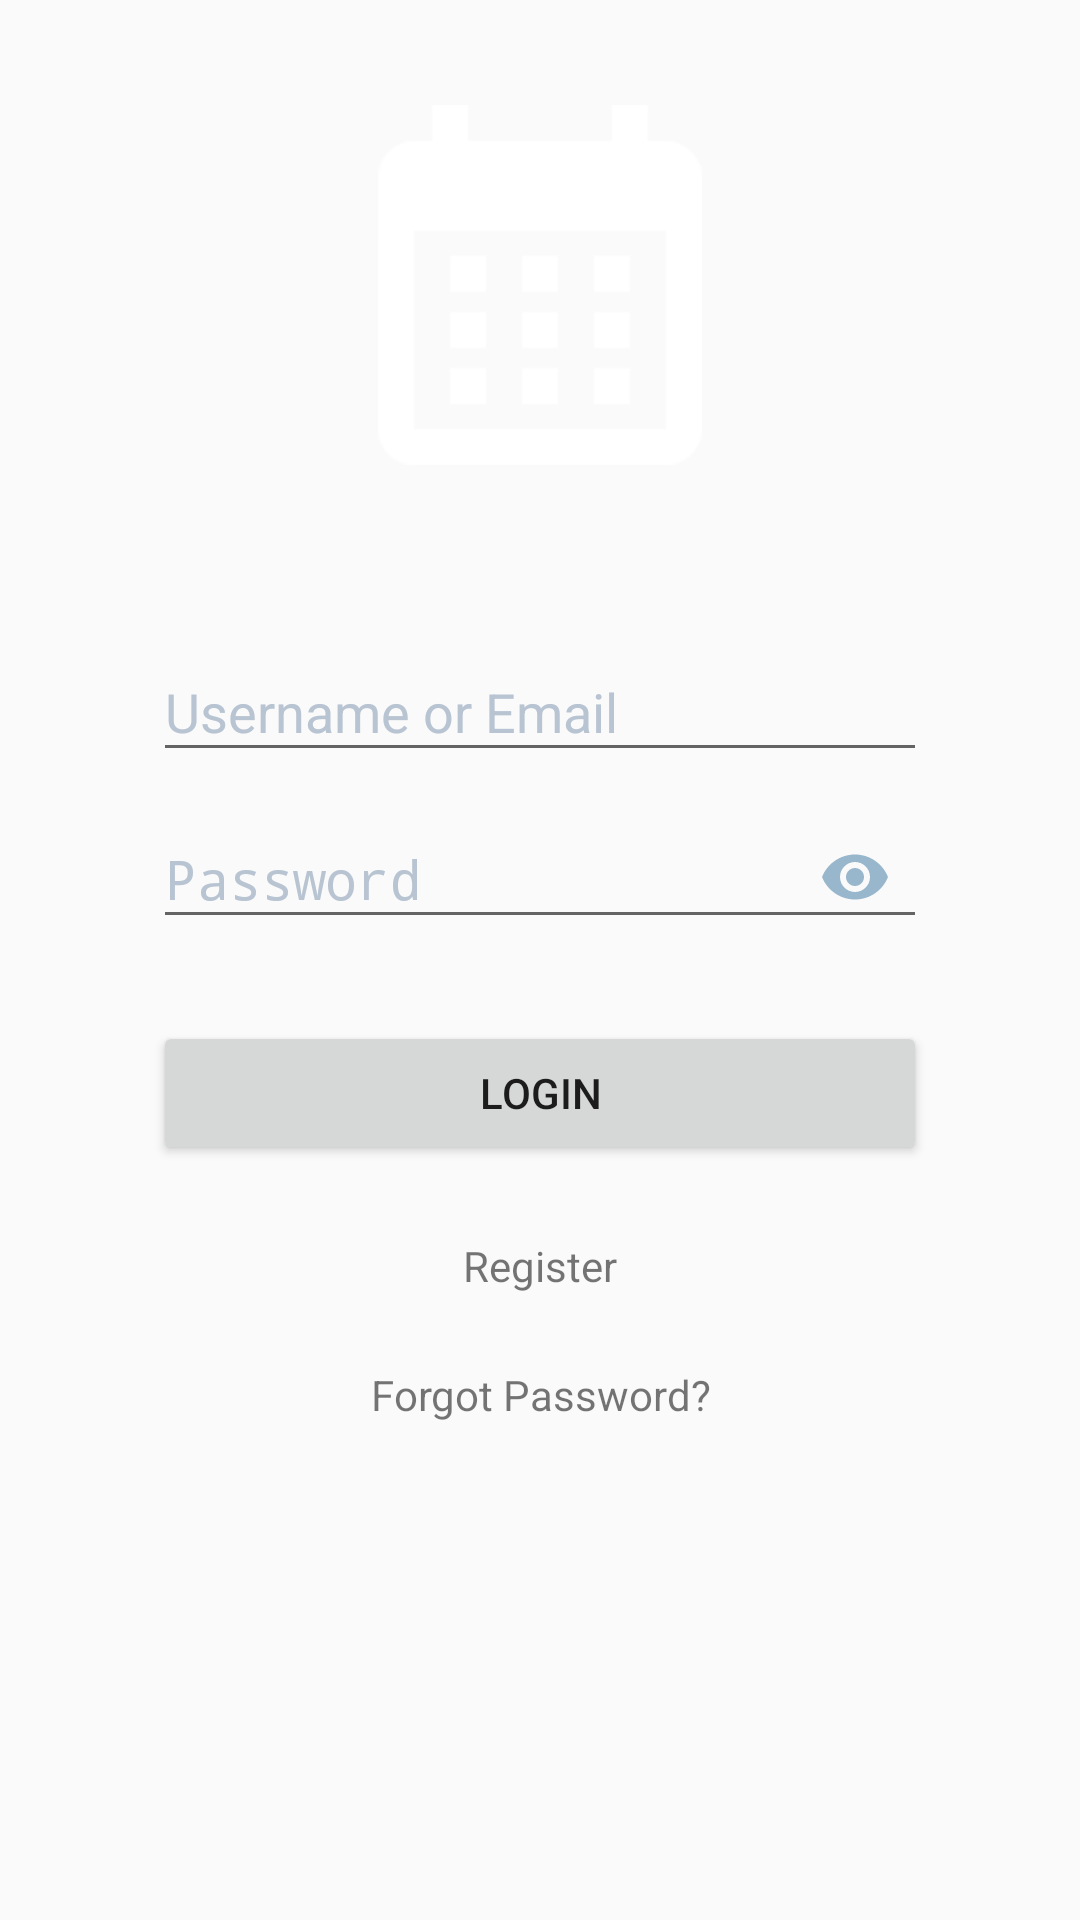

Android layout source for this screen:
<!-- AndroidManifest.xml: application theme AppTheme -->
<!-- res/layout/fragment_login.xml -->
<?xml version="1.0" encoding="utf-8"?>
<ScrollView xmlns:android="http://schemas.android.com/apk/res/android"
    xmlns:app="http://schemas.android.com/apk/res-auto"
    android:layout_width="match_parent"
    android:layout_height="match_parent"
    android:fillViewport="true">

    <LinearLayout
        android:layout_width="match_parent"
        android:layout_height="wrap_content"
        android:paddingLeft="@dimen/activity_horizontal_margin"
        android:paddingRight="@dimen/activity_horizontal_margin">

        <RelativeLayout
            android:orientation="vertical"
            android:layout_width="match_parent"
            android:layout_height="match_parent"
            android:layout_margin="@dimen/activity_vertical_margin">

            <ImageView
                android:id="@+id/img_logo"
                android:layout_width="wrap_content"
                android:layout_height="@dimen/logo_height"
                android:layout_centerHorizontal="true"
                android:src="@drawable/app_icon"/>

            <android.support.design.widget.TextInputLayout
                android:id="@+id/ti_email"
                android:layout_width="match_parent"
                android:layout_height="wrap_content"
                android:layout_below="@+id/img_logo"
                android:layout_marginTop="@dimen/first_child_margin_top_login">

                <EditText
                    android:id="@+id/et_usernameEmail"
                    android:layout_width="match_parent"
                    android:layout_height="wrap_content"
                    android:hint="Username or Email"
                    android:inputType="text" />

            </android.support.design.widget.TextInputLayout>

            <android.support.design.widget.TextInputLayout
                android:id="@+id/ti_password"
                android:layout_width="match_parent"
                android:layout_height="wrap_content"
                android:layout_below="@+id/ti_email"
                app:passwordToggleEnabled="true"
                app:passwordToggleTint="@color/colorIconGrey">

                <EditText
                    android:id="@+id/et_password"
                    android:layout_width="match_parent"
                    android:layout_height="wrap_content"
                    android:hint="Password"
                    android:inputType="textPassword" />

            </android.support.design.widget.TextInputLayout>

            <Button
                android:id="@+id/btn_register"
                android:layout_width="match_parent"
                android:layout_height="wrap_content"
                android:layout_below="@+id/ti_password"
                android:layout_marginTop="@dimen/button_margin"
                android:text="Login" />

            <TextView
                android:id="@+id/tv_login"
                android:layout_width="match_parent"
                android:layout_height="wrap_content"
                android:layout_below="@+id/btn_register"
                android:layout_marginTop="@dimen/button_margin"
                android:text="Register"
                android:textAlignment="center" />

            <TextView
                android:id="@+id/tv_forgot_password"
                android:layout_width="match_parent"
                android:layout_height="wrap_content"
                android:layout_below="@+id/tv_login"
                android:layout_marginTop="@dimen/button_margin"
                android:text="Forgot Password?"
                android:textAlignment="center" />

            <ProgressBar
                android:id="@+id/progress"
                android:layout_width="wrap_content"
                android:layout_height="wrap_content"
                android:layout_below="@+id/tv_forgot_password"
                android:layout_centerHorizontal="true"
                android:layout_marginTop="@dimen/button_margin"
                android:layout_marginBottom="@dimen/button_margin"
                android:visibility="gone"/>

        </RelativeLayout>
    </LinearLayout>
</ScrollView>
<!-- resources referenced by this layout -->
<resources>
  <color name="colorIconGrey">#99b7cc</color>
  <dimen name="activity_horizontal_margin">16dp</dimen>
  <dimen name="activity_vertical_margin">35dp</dimen>
  <dimen name="button_margin">24dp</dimen>
  <dimen name="first_child_margin_top_login">50dp</dimen>
  <dimen name="logo_height">120dp</dimen>
  <!-- drawable app_icon: png bitmap (drawable, 9161 bytes) -->
  <style name="AppTheme" parent="Theme.AppCompat.Light.DarkActionBar">
          
          <item name="colorPrimary">@color/colorPrimary</item>
          <item name="colorPrimaryDark">@color/colorPrimaryDark</item>
          <item name="colorAccent">@color/colorAccent</item>
  
  
          <item name="android:textColorHint">@color/colorLightGrey</item>
  
      </style>
  <color name="colorPrimary">#054877</color>
  <color name="colorPrimaryDark">#054877</color>
  <color name="colorAccent">#FF4081</color>
  <color name="colorLightGrey">#b8c4d2</color>
</resources>
